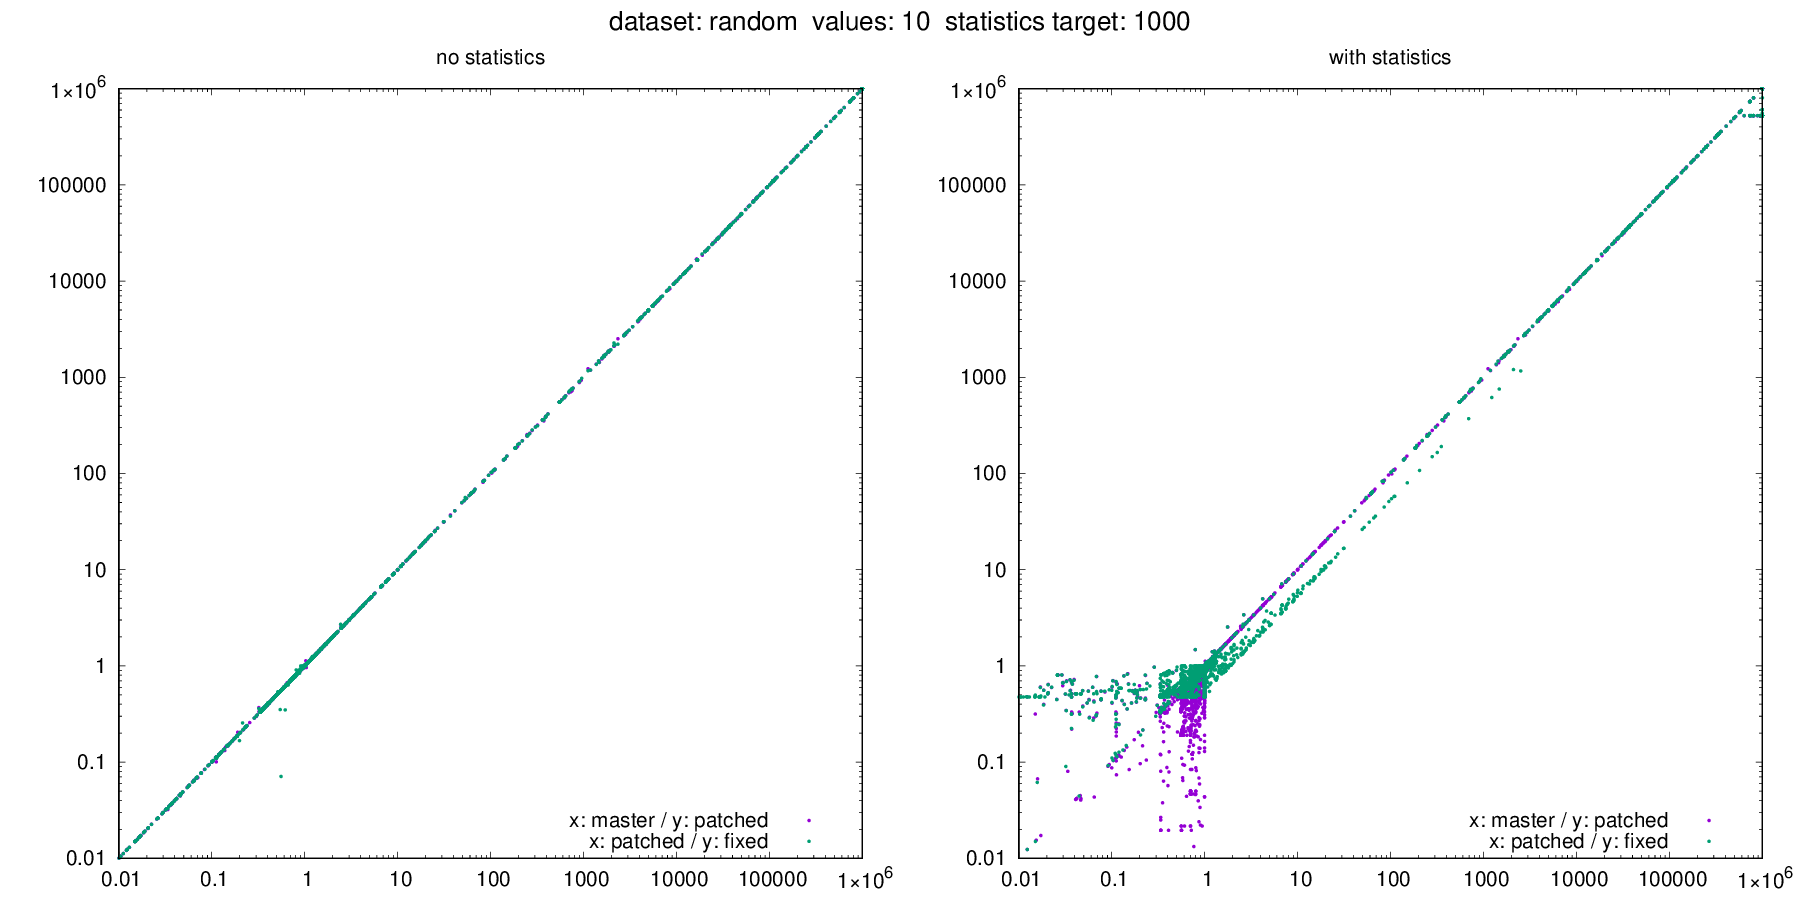

The table this chart was drawn from, first rows:
dataset, target, values, seed, m_error_no_stats, m_error_with_stats, p_error_no_stats, p_error_with_stats, f_error_no_stats, f_error_with_stats, m_actual, m_estimate_no_stats, m_estimate_with_stats, p_actual, p_estimate_no_stats, p_estimate_with_stats, f_actual, f_estimate_no_stats, f_estimate_with_stats
random, 1000, 10, 737, 331667, 331667, 331667, 331667, 331667, 331667, 0, 331667, 331667, 0, 331667, 331667, 0, 331667, 331667
random, 1000, 10, 1136, 0.7054, 0.7054, 0.7043, 0.5645, 0.7045, 0.5623, 787629, 555556, 555556, 788830, 555556, 445298, 788592, 555556, 443401
random, 1000, 10, 1170, 0.5556, 0.5556, 0.5556, 0.5556, 0.5556, 0.5556, 1000000, 555556, 555556, 1000000, 555556, 555556, 1000000, 555556, 555556
random, 1000, 10, 1600, 0.4002, 0.4, 0.4001, 0.3841, 0.4001, 0.527, 1000000, 400204, 399971, 1000000, 400118, 384070, 1000000, 400116, 526957
random, 1000, 10, 2689, 1.34, 1.34, 1.341, 1.112, 1.342, 1.112, 738579, 990025, 990025, 738261, 990025, 820940, 737987, 990025, 820700
random, 1000, 10, 3151, 37037, 37037, 37037, 37037, 37037, 37037, 0, 37037, 37037, 0, 37037, 37037, 0, 37037, 37037
random, 1000, 10, 4131, 1.276, 1.276, 1.275, 1.428, 1.277, 1.424, 445614, 568738, 568798, 445168, 567668, 635506, 445140, 568380, 633959
random, 1000, 10, 4219, 1639, 1638, 1638, 1639, 1639, 1639, 0, 1639, 1638, 0, 1638, 1639, 0, 1639, 1639
random, 1000, 10, 4642, 0.3331, 0.3334, 0.3338, 0.6524, 0.3329, 0.6479, 629403, 209658, 209821, 630071, 210311, 411047, 630398, 209890, 408407
random, 1000, 10, 4682, 0.5221, 0.5221, 0.5218, 0.5221, 0.5222, 0.6641, 1000000, 522050, 522119, 1000000, 521794, 522106, 1000000, 522189, 664116
random, 1000, 10, 4710, 0.933, 0.9331, 0.9325, 0.8222, 0.9333, 0.9658, 1000000, 932990, 933126, 1000000, 932477, 822158, 1000000, 933267, 965836
random, 1000, 10, 4859, 0.4074, 0.4074, 0.4074, 0.4074, 0.4074, 0.5492, 1000000, 407407, 407407, 1000000, 407407, 407407, 1000000, 407407, 549227
random, 1000, 10, 5008, 37037, 37037, 37037, 37037, 37037, 37037, 0, 37037, 37037, 0, 37037, 37037, 0, 37037, 37037
random, 1000, 10, 5206, 1, 1, 1, 1, 1, 1, 0, 1, 1, 0, 1, 1, 0, 1, 1
random, 1000, 10, 5728, 248936, 249138, 247513, 249400, 248551, 248369, 0, 248936, 249138, 0, 247513, 249400, 0, 248551, 248369
random, 1000, 10, 6069, 2.97, 2.97, 2.969, 2.976, 2.978, 1.662, 335975, 997778, 997778, 336010, 997778, 1000000, 335058, 997778, 557002
random, 1000, 10, 6287, 1.196, 1.192, 1.189, 1.193, 1.194, 1.186, 180214, 215545, 214746, 180757, 214889, 215592, 180164, 215100, 213747
random, 1000, 10, 6456, 0.7623, 0.7621, 0.7613, 0.8561, 0.7615, 0.8529, 816146, 622127, 622009, 816782, 621840, 699249, 817021, 622126, 696805
random, 1000, 10, 6479, 0.9055, 0.9053, 0.9059, 0.9117, 0.9072, 0.91, 404899, 366619, 366560, 404554, 366476, 368833, 404134, 366619, 367767
random, 1000, 10, 6620, 407407, 407407, 407407, 407407, 407407, 407407, 0, 407407, 407407, 0, 407407, 407407, 0, 407407, 407407
random, 1000, 10, 7107, 0.6669, 0.6679, 0.6684, 0.3593, 0.668, 0.8308, 1000000, 666947, 667851, 1000000, 668360, 359297, 1000000, 667966, 830814
random, 1000, 10, 7226, 0.793, 0.793, 0.7923, 1.475, 0.7943, 1.477, 145725, 115556, 115556, 145843, 115556, 215116, 145478, 115556, 214846
random, 1000, 10, 7418, 1, 0.9976, 0.9999, 0.9979, 0.9999, 1, 993295, 993366, 990862, 993251, 993200, 991186, 993367, 993315, 993327
random, 1000, 10, 7531, 0.3331, 0.3335, 0.3335, 0.3341, 0.3331, 0.3328, 478991, 159544, 159724, 478967, 159732, 160018, 479244, 159632, 159488
random, 1000, 10, 7600, 94359, 94393, 94230, 94386, 94428, 94481, 0, 94359, 94393, 0, 94230, 94386, 0, 94428, 94481
random, 1000, 10, 7632, 0.7556, 0.7555, 0.7549, 0.5706, 0.7554, 0.7128, 1000000, 755640, 755539, 1000000, 754887, 570590, 1000000, 755422, 712783
random, 1000, 10, 8221, 105564, 105478, 105581, 105583, 105580, 105633, 0, 105564, 105478, 0, 105581, 105583, 0, 105580, 105633
random, 1000, 10, 8571, 0.7037, 0.7037, 0.7037, 0.7037, 0.7037, 0.8455, 1000000, 703704, 703704, 1000000, 703704, 703704, 1000000, 703704, 845524
random, 1000, 10, 8930, 1.165, 1.165, 1.166, 1.049, 1.166, 1.051, 854222, 995556, 995556, 853803, 995556, 895712, 853932, 995556, 897706
random, 1000, 10, 9158, 995556, 995556, 995556, 995556, 995556, 525402, 0, 995556, 995556, 0, 995556, 995556, 0, 995556, 525402
random, 1000, 10, 9591, 0.34, 0.34, 0.34, 0.000001, 0.34, 0.8068, 1000000, 339983, 339983, 1000000, 339983, 1, 1000000, 339983, 806820
random, 1000, 10, 9757, 0.3472, 0.6182, 0.3438, 0.6148, 0.3487, 0.6169, 70385, 24440, 43510, 71007, 24411, 43657, 70093, 24443, 43237
random, 1000, 10, 9807, 0.9984, 0.9971, 0.9987, 0.9975, 0.9985, 0.998, 945659, 944189, 942870, 946063, 944793, 943741, 945837, 944437, 943933
random, 1000, 10, 10032, 0.8706, 0.8712, 0.8723, 0.2429, 0.8706, 0.8564, 1000000, 870555, 871236, 1000000, 872264, 242940, 1000000, 870630, 856413
random, 1000, 10, 10331, 0.3344, 0.3344, 0.3344, 0.3333, 0.3344, 0.4752, 1000000, 334444, 334444, 1000000, 334444, 333333, 1000000, 334444, 475153
random, 1000, 10, 10495, 0.3318, 0.3398, 0.3426, 0.3405, 0.3352, 0.3714, 28037, 9303, 9527, 28118, 9633, 9573, 28243, 9468, 10490
random, 1000, 10, 10874, 0.3344, 0.3344, 0.3344, 0.3344, 0.3344, 0.4763, 1000000, 334444, 334444, 1000000, 334444, 334444, 1000000, 334444, 476264
random, 1000, 10, 11230, 2935, 2944, 2951, 2949, 2939, 2945, 0, 2935, 2944, 0, 2951, 2949, 0, 2939, 2945
random, 1000, 10, 11796, 0.8528, 0.8537, 0.854, 0.7335, 0.8531, 0.876, 1000000, 852795, 853698, 1000000, 853972, 733541, 1000000, 853083, 876023
random, 1000, 10, 11915, 0.4074, 0.4074, 0.4074, 0.4074, 0.4074, 0.5492, 1000000, 407407, 407407, 1000000, 407407, 407407, 1000000, 407407, 549227
random, 1000, 10, 13231, 110555, 110556, 110556, 110556, 110556, 110556, 0, 110555, 110556, 0, 110556, 110556, 0, 110556, 110556
random, 1000, 10, 14154, 0.9999, 0.9999, 0.9999, 1, 0.9999, 0.9776, 1000000, 999914, 999915, 1000000, 999917, 1000000, 1000000, 999914, 977557
random, 1000, 10, 14268, 1.501, 1.501, 1.503, 1.506, 1.502, 0.8832, 664890, 997777, 997778, 663889, 997778, 1000000, 664511, 997778, 586879
random, 1000, 10, 14395, 0.3525, 0.3525, 0.3526, 0.3551, 0.3536, 0.3584, 313666, 110555, 110556, 313580, 110556, 111343, 312680, 110556, 112056
random, 1000, 10, 14716, 732347, 733991, 735546, 523320, 733024, 524847, 0, 732347, 733991, 0, 735546, 523320, 0, 733024, 524847
random, 1000, 10, 15712, 0.141, 0.1453, 0.1435, 0.1435, 0.1486, 0.1486, 234, 33, 34, 230, 33, 33, 222, 33, 33
random, 1000, 10, 15806, 0.005, 0.005, 0.005, 0.005, 0.005, 0.4752, 1000000, 5000, 5000, 1000000, 5000, 5000, 1000000, 5000, 475153
random, 1000, 10, 16826, 0.9989, 1, 1.001, 0.9986, 1.002, 1.001, 369811, 369410, 369827, 370158, 370693, 369623, 370216, 370840, 370470
random, 1000, 10, 17401, 0.8959, 0.8925, 0.8966, 0.8815, 0.9143, 0.9099, 7570, 6782, 6756, 7463, 6691, 6579, 7517, 6873, 6840
random, 1000, 10, 18510, 0.34, 0.34, 0.34, 0.3367, 0.34, 0.8068, 1000000, 339983, 339983, 1000000, 339983, 336667, 1000000, 339983, 806820
random, 1000, 10, 19010, 0.3344, 0.3344, 0.3344, 0.3333, 0.3344, 0.4752, 1000000, 334444, 334444, 1000000, 334444, 333333, 1000000, 334444, 475153
random, 1000, 10, 19191, 0.9863, 0.9865, 0.9868, 0.9848, 0.9862, 0.9841, 983057, 969600, 969784, 983080, 970135, 968096, 983277, 969703, 967638
random, 1000, 10, 19591, 0.1796, 0.1796, 0.1793, 0.5577, 0.1796, 0.5564, 618680, 111111, 111111, 619716, 111111, 345617, 618766, 111111, 344303
random, 1000, 10, 19894, 0.1906, 0.1937, 0.2039, 0.2039, 0.1942, 0.1919, 1301, 248, 252, 1216, 248, 248, 1277, 248, 245
random, 1000, 10, 20874, 1, 0.9994, 1, 1, 1, 0.9999, 1000000, 999999, 999401, 1000000, 1000000, 1000000, 1000000, 1000000, 999937
random, 1000, 10, 21352, 0.1033, 0.1033, 0.1027, 0.7025, 0.1029, 0.7001, 358610, 37037, 37037, 360726, 37037, 253417, 360079, 37037, 252083
random, 1000, 10, 21581, 995024, 995025, 995025, 995025, 995025, 524872, 0, 995024, 995025, 0, 995025, 995025, 0, 995025, 524872
random, 1000, 10, 21681, 0.9967, 0.9967, 0.9967, 0.8567, 0.9967, 1, 1000000, 996666, 996667, 1000000, 996667, 856653, 1000000, 996667, 1000000
random, 1000, 10, 21944, 1.953, 1.953, 1.952, 1.961, 1.948, 1.398, 509733, 995555, 995556, 510054, 995556, 1000000, 511042, 995556, 714608
random, 1000, 10, 23277, 1.019, 1.019, 1.018, 0.9875, 1.019, 0.9897, 981466, 999746, 999748, 981778, 999751, 969478, 981496, 999747, 971429
... 3,516 more rows
